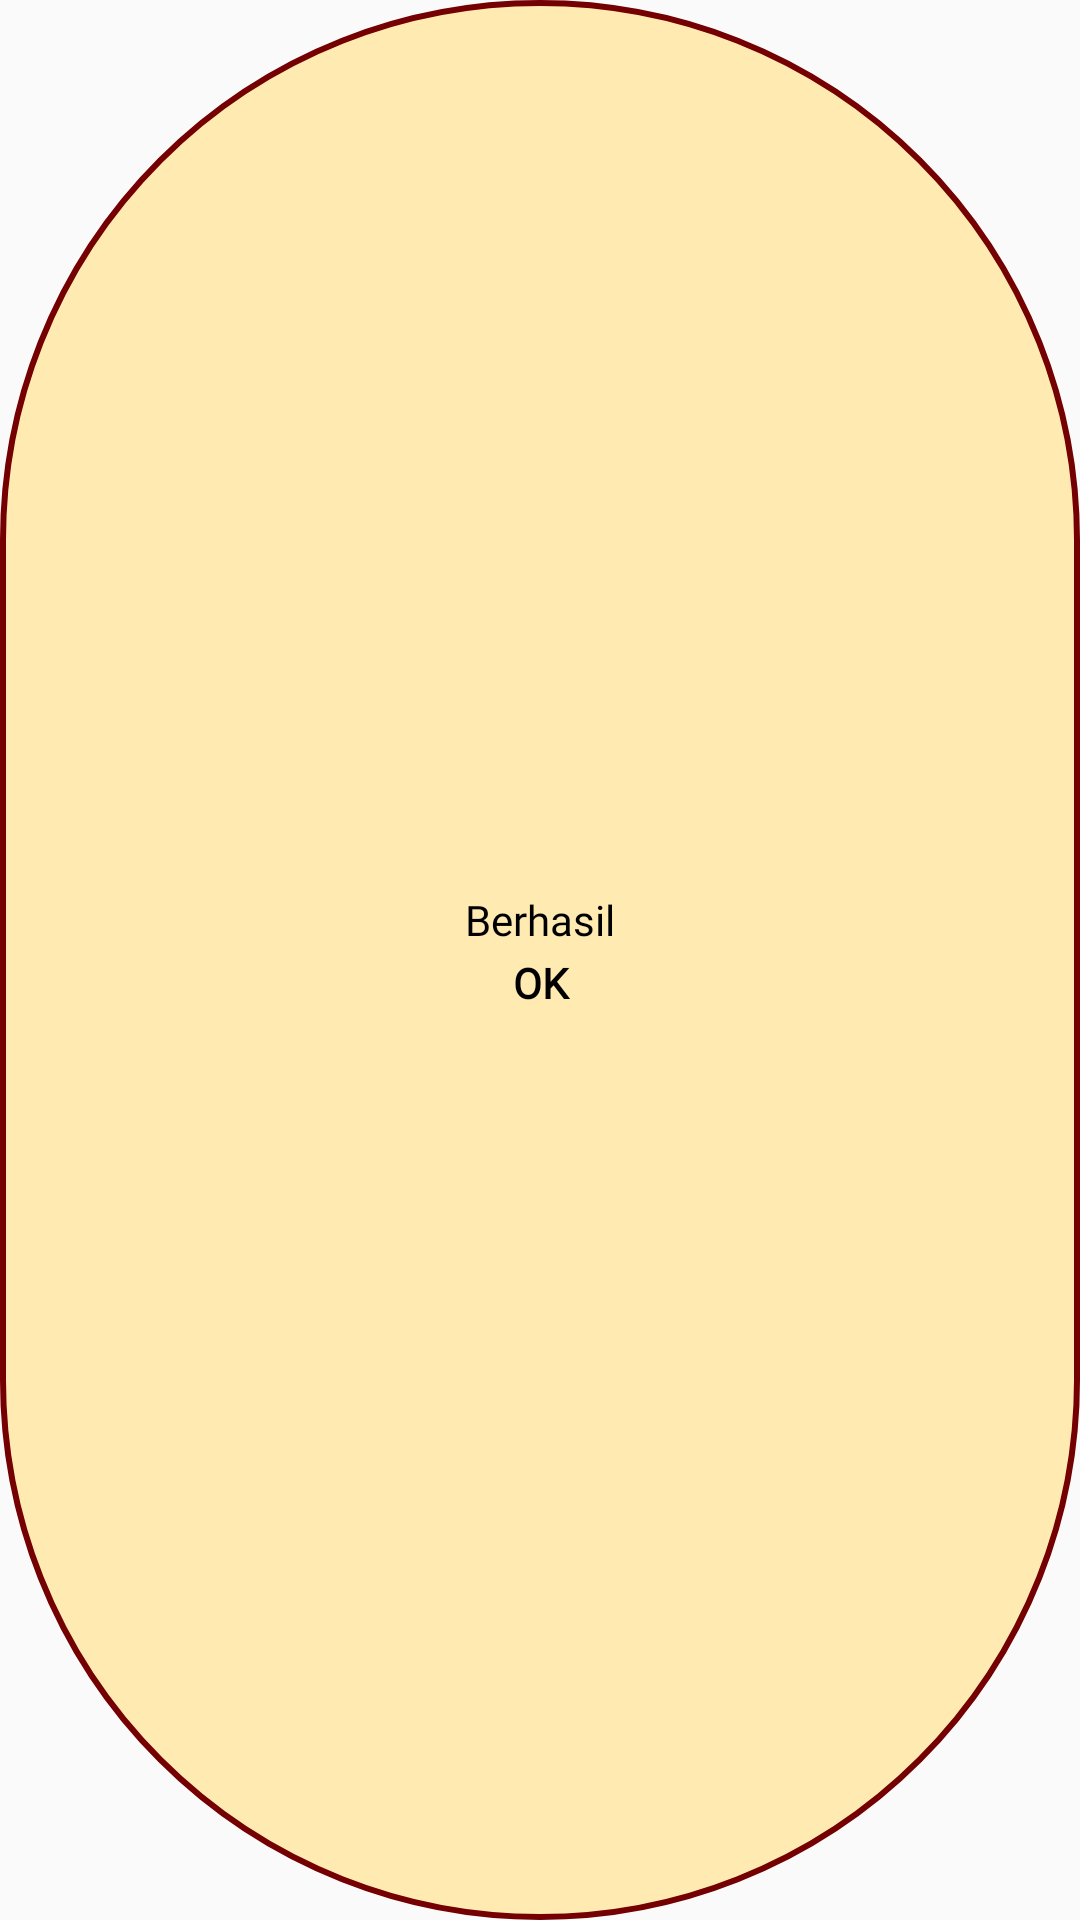

Produce the Android XML layout that renders to this screen, including the resource entries it uses.
<!-- AndroidManifest.xml: application theme AppTheme -->
<!-- res/layout/message_popup.xml -->
<?xml version="1.0" encoding="utf-8"?>
<LinearLayout
    xmlns:android="http://schemas.android.com/apk/res/android"
    android:layout_width="match_parent"
    android:layout_height="wrap_content"
    android:layout_gravity="center_horizontal"
    android:gravity="center"
    android:orientation="vertical"
    android:background="@drawable/bg_btn_plus_cream">

    <TextView
        android:fontFamily="@font/mont_medium"
        android:text="Berhasil"
        android:layout_width="wrap_content"
        android:layout_height="wrap_content"
        android:id="@+id/txt_msg"
        android:textStyle="normal"
        android:textColor="@color/black"
        android:gravity="center"
        android:layout_marginTop="2dp"
        android:layout_gravity="center_horizontal"
        />

    <TextView
        android:fontFamily="@font/mont_bold"
        android:layout_width="match_parent"
        android:layout_height="wrap_content"
        android:id="@+id/tv_ok"
        android:text="OK"
        android:textColor="@color/black"
        android:textStyle="bold"
        android:layout_gravity="center_horizontal"
        android:gravity="center"
        android:layout_marginTop="2dp"
        android:layout_marginBottom="@dimen/dimen_8dp"
        />

</LinearLayout>
<!-- resources referenced by this layout -->
<resources>
  <dimen name="dimen_8dp">8dp</dimen>
  <!-- drawable bg_btn_plus_cream (drawable) -->
  <?xml version="1.0" encoding="utf-8"?>
  <shape xmlns:android="http://schemas.android.com/apk/res/android">
    <solid
        android:color="@color/color_five"/>
  
    <stroke
        android:color="@color/color_two"
        android:width="2dp"/>
    <corners
        android:radius="200dp"/>
  </shape>
  <style name="AppTheme" parent="Theme.AppCompat.Light.NoActionBar">
          
          <item name="colorPrimary">@color/color_one</item>
          <item name="colorPrimaryDark">@color/color_two</item>
          <item name="colorAccent">@color/color_three</item>
      </style>
  <color name="color_five">#FFEAB2</color>
  <color name="color_two">#740001</color>
  <color name="color_one">#AE0001</color>
  <color name="color_three">#eeba30</color>
  <!-- not gathered from this repository: default colours our renderer supplied (Android Studio template values) -->
  <color name="black">#FF000000</color>
</resources>
